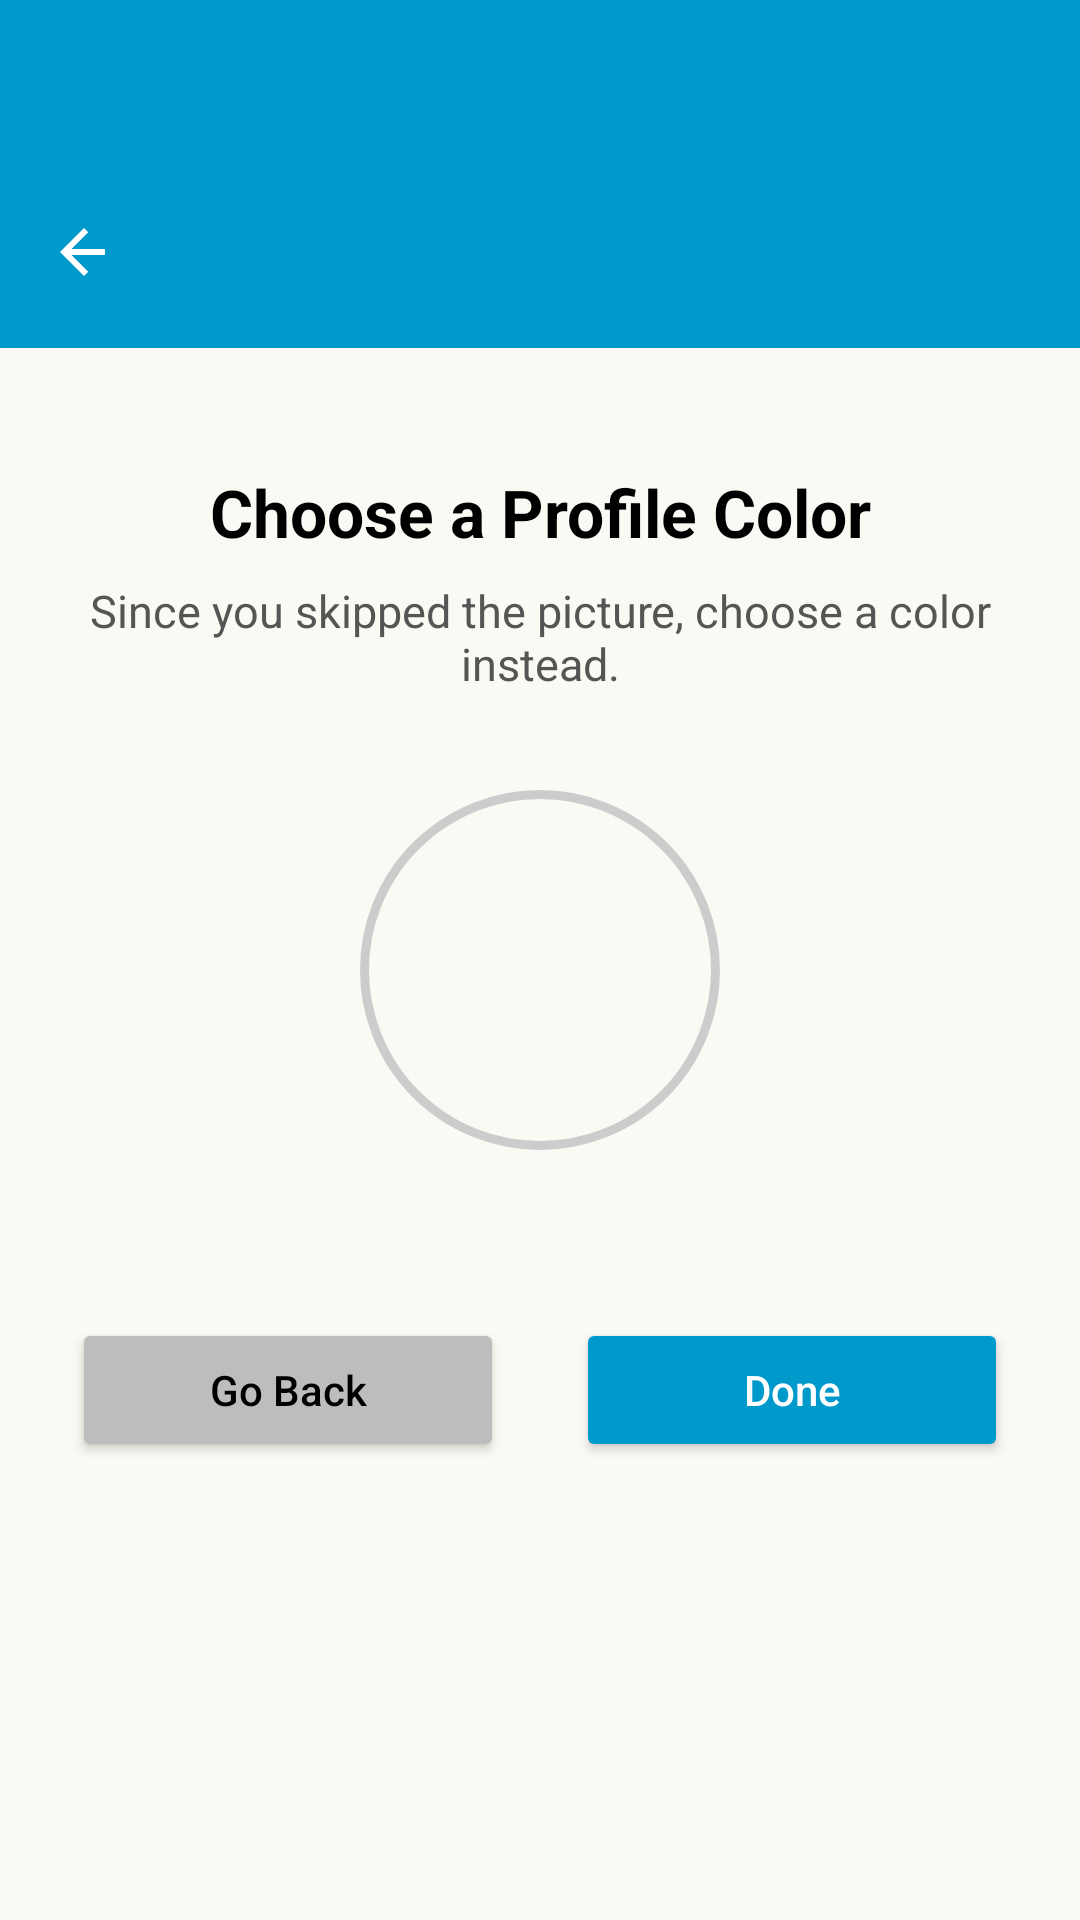

The Android layout XML behind this screen, and the referenced resources:
<!-- AndroidManifest.xml: application theme Theme.Trucompanion -->
<!-- res/layout/activity_signup_step3.xml -->
<?xml version="1.0" encoding="utf-8"?>
<LinearLayout xmlns:android="http://schemas.android.com/apk/res/android"
    xmlns:app="http://schemas.android.com/apk/res-auto"
    android:orientation="vertical"
    android:layout_width="match_parent"
    android:layout_height="match_parent"
    android:background="#FAF9F3">

    
    <View
        android:layout_width="match_parent"
        android:layout_height="52dp"
        android:background="@android:color/holo_blue_dark" />

    
    <com.google.android.material.appbar.MaterialToolbar
        android:id="@+id/topAppBar"
        android:layout_width="match_parent"
        android:layout_height="?attr/actionBarSize"
        android:background="@android:color/holo_blue_dark"
        app:navigationIcon="@drawable/ic_back_arrow" />

    
    <ScrollView
        android:layout_width="match_parent"
        android:layout_height="match_parent"
        android:padding="24dp"
        android:fillViewport="true">

        <LinearLayout
            android:orientation="vertical"
            android:layout_width="match_parent"
            android:layout_height="wrap_content"
            android:background="#FAF9F3">

            
            <TextView
                android:id="@+id/signup3Heading"
                android:layout_width="match_parent"
                android:layout_height="wrap_content"
                android:text="Choose a Profile Color"
                android:textSize="22sp"
                android:textStyle="bold"
                android:gravity="center"
                android:paddingTop="16dp"
                android:paddingBottom="8dp"
                android:textColor="#000000" />

            
            <TextView
                android:id="@+id/signup3Subtext"
                android:layout_width="match_parent"
                android:layout_height="wrap_content"
                android:text="Since you skipped the picture, choose a color instead."
                android:textSize="15sp"
                android:gravity="center"
                android:paddingBottom="32dp"
                android:textColor="#555555" />

            
            <ImageView
                android:id="@+id/signup3PreviewCircle"
                android:layout_width="120dp"
                android:layout_height="120dp"
                android:layout_gravity="center"
                android:background="@drawable/profile_circle_bg"
                android:scaleType="centerCrop"
                android:padding="0dp" />

            
            <LinearLayout
                android:id="@+id/signup3ColorPaletteRow"
                android:orientation="horizontal"
                android:layout_width="match_parent"
                android:layout_height="wrap_content"
                android:gravity="center"
                android:layout_marginTop="28dp"
                android:layout_marginBottom="28dp" />

            
            <LinearLayout
                android:orientation="horizontal"
                android:gravity="center"
                android:layout_width="match_parent"
                android:layout_height="wrap_content">

                
                <Button
                    android:id="@+id/signup3BackBtn"
                    android:layout_width="0dp"
                    android:layout_height="48dp"
                    android:layout_weight="1"
                    android:text="Go Back"
                    android:textAllCaps="false"
                    android:backgroundTint="#BDBDBD"
                    android:textColor="#000000"
                    android:layout_marginEnd="12dp" />

                
                <Button
                    android:id="@+id/signup3DoneBtn"
                    android:layout_width="0dp"
                    android:layout_height="48dp"
                    android:layout_weight="1"
                    android:text="Done"
                    android:textAllCaps="false"
                    android:backgroundTint="@android:color/holo_blue_dark"
                    android:textColor="#FFFFFF"
                    android:layout_marginStart="12dp" />

            </LinearLayout>

        </LinearLayout>

    </ScrollView>

</LinearLayout>
<!-- resources referenced by this layout -->
<resources>
  <!-- drawable ic_back_arrow (drawable) -->
  <vector xmlns:android="http://schemas.android.com/apk/res/android"
      android:width="24dp"
      android:height="24dp"
      android:viewportWidth="24"
      android:viewportHeight="24">
      <path
          android:fillColor="@android:color/white"
          android:pathData="M19,11H7.83l5.59,-5.59L12,4 4,12l8,8 1.41,-1.41L7.83,13H19v-2z" />
  </vector>
  <!-- drawable profile_circle_bg (drawable) -->
  <?xml version="1.0" encoding="utf-8"?>
  <shape xmlns:android="http://schemas.android.com/apk/res/android"
      android:shape="oval">
  
      
      <solid android:color="@android:color/transparent" />
  
      
      <stroke
          android:width="3dp"
          android:color="#CCCCCC" />
  
      
      <padding
          android:left="2dp"
          android:top="2dp"
          android:right="2dp"
          android:bottom="2dp" />
  
  </shape>
  <style name="Theme.Trucompanion" parent="Base.Theme.Trucompanion" />
  <style name="Base.Theme.Trucompanion" parent="Theme.Material3.Light.NoActionBar">
          
          
      </style>
</resources>
